Run: headless pygame with SDL's dummy video driver; simulated clock (each Clock.tick advances the game by its frame time, no real sleeping); random seed 0; keys injected as events and as key.get_pressed() state; no mouse input.
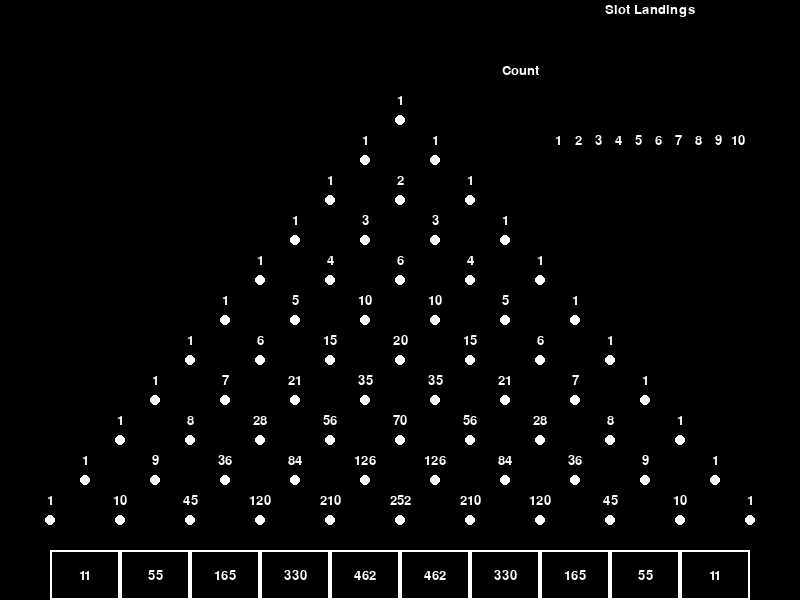
Frame 1 of 4 · flips 1–60 · no input
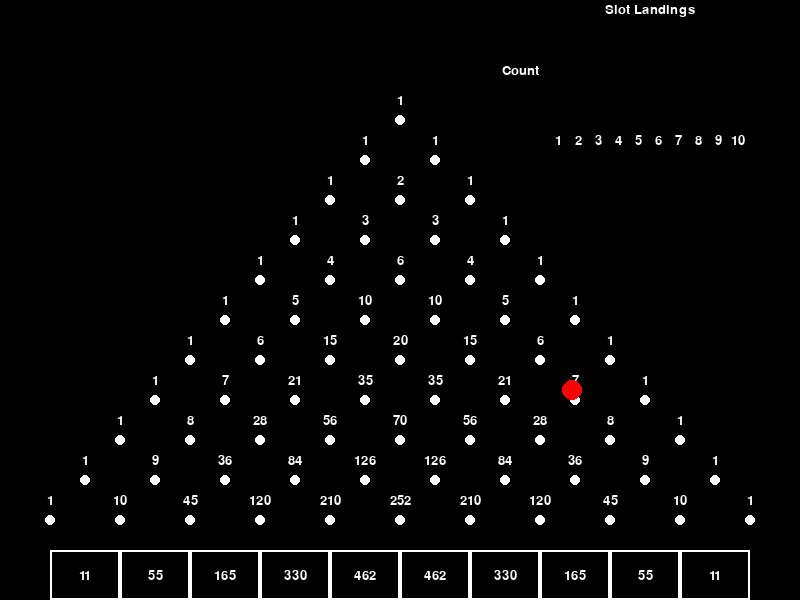
Frame 2 of 4 · flips 61–180 · tapped SPACE, RETURN · held RIGHT (→), D
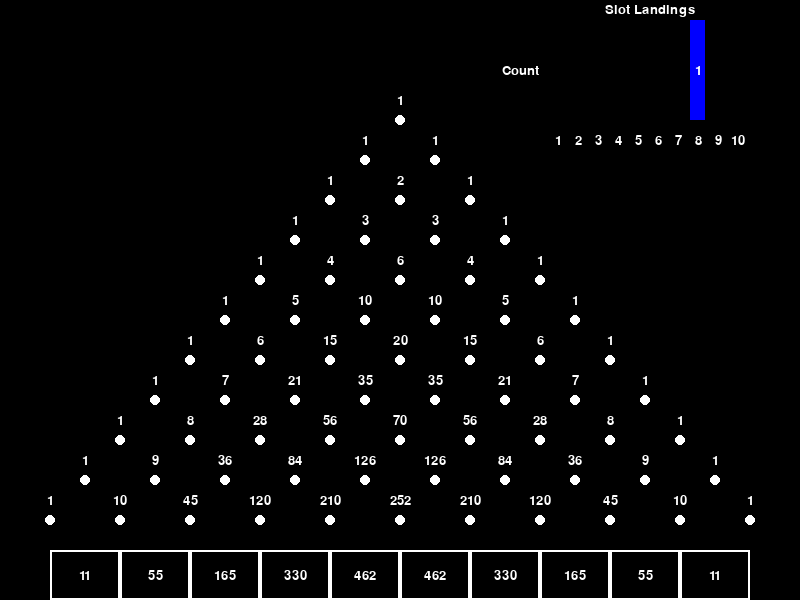
Frame 3 of 4 · flips 181–300 · held DOWN (↓), S
Frame 4 of 4 · flips 301–420 · held LEFT (←), A, UP (↑), W · screen unchanged from frame 3, image omitted

The pygame program that drew these frames:

import pygame
import random
import sys
import math

# Initialize Pygame
pygame.init()

# Screen setup
WIDTH, HEIGHT = 800, 600
screen = pygame.display.set_mode((WIDTH, HEIGHT))
pygame.display.set_caption("Plinko Game with Pascal's Triangle")
clock = pygame.time.Clock()

# Colors
WHITE = (255, 255, 255)
BLACK = (0, 0, 0)
RED = (255, 0, 0)
BLUE = (0, 0, 255)  # For bar graph

# Font for Pascal's triangle numbers, slot values, and graph labels
font = pygame.font.SysFont('arial', 20)

# Game elements
pegs = []  # List of peg positions (Pascal's Triangle shape)
pascal_values = []  # Store binomial coefficients for each peg
rows = 12  # 12 rows for Pascal's Triangle (row 0 to row 11)
peg_spacing_x = 70
peg_spacing_y = 40
start_y = 120  # Starting y-position for pegs
for row in range(rows):
    num_pegs = row + 1
    y = start_y + row * peg_spacing_y
    row_width = num_pegs * peg_spacing_x
    start_x = (WIDTH - row_width) // 2 + peg_spacing_x // 2  # Center the row
    row_values = []
    for col in range(num_pegs):
        x = start_x + col * peg_spacing_x
        pegs.append((x, y))
        # Calculate binomial coefficient C(row, col)
        value = math.comb(row, col)
        row_values.append(value)
    pascal_values.append(row_values)

# Slots: 10 slots (12 pegs in row 11, remove 1 from each end)
slots = pascal_values[rows - 1][1:-1]  # Row 11 values excluding first/last 1s
slot_counts = [0] * len(slots)  # Track landings in each slot
ball_radius = 10
balls = []  # List of balls, each with x, y, speed_y, direction, dropped, collided_pegs
score = 0
gravity = 0.5  # Gravity for ball physics
bounce = -0.3  # For peg bounces
running = True

while running:
    for event in pygame.event.get():
        if event.type == pygame.QUIT:
            running = False
        if event.type == pygame.KEYDOWN:
            if event.key == pygame.K_SPACE:
                # Spawn a new ball
                balls.append({
                    'x': WIDTH // 2,
                    'y': 50,
                    'speed_y': 0,
                    'direction': random.choice([-1, 1]),
                    'dropped': True,
                    'collided_pegs': set()
                })

    # Update all balls
    for ball in balls[:]:  # Copy list to allow removal
        if ball['dropped']:
            ball['speed_y'] += gravity
            ball['y'] += ball['speed_y']
            ball['x'] += ball['direction'] * 2  # Horizontal movement

            # Check peg collisions (one per peg per drop, skip row 11)
            peg_index = 0
            for row in range(rows - 1):  # Exclude row 11
                for col in range(row + 1):
                    peg = pegs[peg_index]
                    if peg in ball['collided_pegs']:
                        peg_index += 1
                        continue  # Skip pegs already hit
                    if (ball['x'] - peg[0])**2 + (ball['y'] - peg[1])**2 < (ball_radius + 5)**2:
                        ball['speed_y'] *= bounce
                        ball['direction'] = random.choice([-1, 1])  # Random bounce direction
                        ball['collided_pegs'].add(peg)  # Mark peg as hit
                        peg_index += 1
                        break  # Only one collision per frame
                    peg_index += 1
                else:
                    continue  # Continue outer loop if no break
                break  # Break outer loop if collision occurs

            # Check bottom slots (row 11)
            if ball['y'] > HEIGHT - 20:
                # Get the 12 pegs in row 11
                last_row_pegs = pegs[-len(pascal_values[-1]):]  # 12 pegs
                # Use middle 10 pegs (index 1 to 10)
                slot_pegs = last_row_pegs[1:-1]  # 10 pegs
                # Calculate slot index based on ball_x
                min_x = slot_pegs[0][0] - peg_spacing_x / 2
                max_x = slot_pegs[-1][0] + peg_spacing_x / 2
                if ball['x'] < min_x:
                    slot_index = 0
                elif ball['x'] > max_x:
                    slot_index = len(slots) - 1
                else:
                    slot_index = min(max(int((ball['x'] - min_x) / peg_spacing_x), 0), len(slots) - 1)
                # Update slot count
                slot_counts[slot_index] += 1
                # Score uses 1000 / row 10 Pascal's value
                row_10_value = pascal_values[rows - 2][slot_index + 1]  # Shift by 1 to match slot_pegs
                score += (pow(2,11) / row_10_value)
                print(f"Score: {score:.2f}")  # Display score in console
                balls.remove(ball)  # Remove ball after landing

    # Draw everything
    screen.fill(BLACK)
    # Draw pegs and Pascal's triangle values
    peg_index = 0
    for row in range(rows):
        for col in range(row + 1):
            peg = pegs[peg_index]
            # Draw peg (invisible for row 11, visible for others)
            color = BLACK if row == rows - 1 else WHITE
            pygame.draw.circle(screen, color, (int(peg[0]), int(peg[1])), 5)
            # Draw Pascal's triangle value above peg (for row 0 and rows 1 to 10)
            if row < rows - 1:
                value_text = font.render(str(pascal_values[row][col]), True, WHITE)
                text_rect = value_text.get_rect(center=(peg[0], peg[1] - 20))  # 20 pixels above peg
                screen.blit(value_text, text_rect)
            peg_index += 1

    # Draw all balls
    for ball in balls:
        pygame.draw.circle(screen, RED, (int(ball['x']), int(ball['y'])), ball_radius)

    # Draw slots (aligned with middle 10 pegs of row 11)
    last_row_pegs = pegs[-len(pascal_values[-1]):]  # 12 pegs in row 11
    slot_pegs = last_row_pegs[1:-1]  # Middle 10 pegs
    slot_width = peg_spacing_x  # Slot width matches peg spacing
    # Use Pascal's triangle values from row 11 (excluding first and last 1s) for slot display
    row_11_values = pascal_values[rows - 1][1:-1]  # Middle 10 values of row 11
    for i, val in enumerate(row_11_values):
        x = slot_pegs[i][0] - slot_width / 2  # Center slot under peg
        pygame.draw.rect(screen, WHITE, (x, HEIGHT - 50, slot_width, 50), 2)
        # Draw Pascal's triangle value from row 11 centered in slot
        value_text = font.render(str(val), True, WHITE)
        text_rect = value_text.get_rect(center=(x + slot_width / 2, HEIGHT - 25))
        screen.blit(value_text, text_rect)

    # Draw bar graph for slot landings (top-right corner)
    graph_x, graph_y = 550, 20  # Top-right corner
    graph_width, graph_height = 200, 150  # Graph dimensions
    bar_width = 15  # Width of each bar
    bar_spacing = 5  # Space between bars
    max_height = 100  # Max height of bars
    max_count = max(slot_counts, default=1)  # Avoid division by zero
    # Draw graph background
    pygame.draw.rect(screen, BLACK, (graph_x - 5, graph_y - 5, graph_width + 10, graph_height + 30), 2)
    # Draw bars
    for i, count in enumerate(slot_counts):
        bar_height = (count / max_count) * max_height if max_count > 0 else 0
        bar_x = graph_x + i * (bar_width + bar_spacing)
        bar_y = graph_y + max_height - bar_height
        pygame.draw.rect(screen, BLUE, (bar_x, bar_y, bar_width, bar_height))
        # Draw count inside bar (if count > 0)
        if count > 0:
            count_text = font.render(str(count), True, WHITE)
            count_rect = count_text.get_rect(center=(bar_x + bar_width / 2, bar_y + bar_height / 2))
            screen.blit(count_text, count_rect)
        # Draw slot number below bar
        label_text = font.render(str(i + 1), True, WHITE)
        label_rect = label_text.get_rect(center=(bar_x + bar_width / 2, graph_y + max_height + 20))
        screen.blit(label_text, label_rect)
    # Draw graph title
    title_text = font.render("Slot Landings", True, WHITE)
    title_rect = title_text.get_rect(center=(graph_x + graph_width / 2, graph_y - 10))
    screen.blit(title_text, title_rect)
    # Draw y-axis label
    y_label_text = font.render("Count", True, WHITE)
    y_label_rect = y_label_text.get_rect(center=(graph_x - 30, graph_y + max_height / 2))
    screen.blit(y_label_text, y_label_rect)
    pygame.display.flip()
    clock.tick(60)

pygame.quit()
sys.exit()
